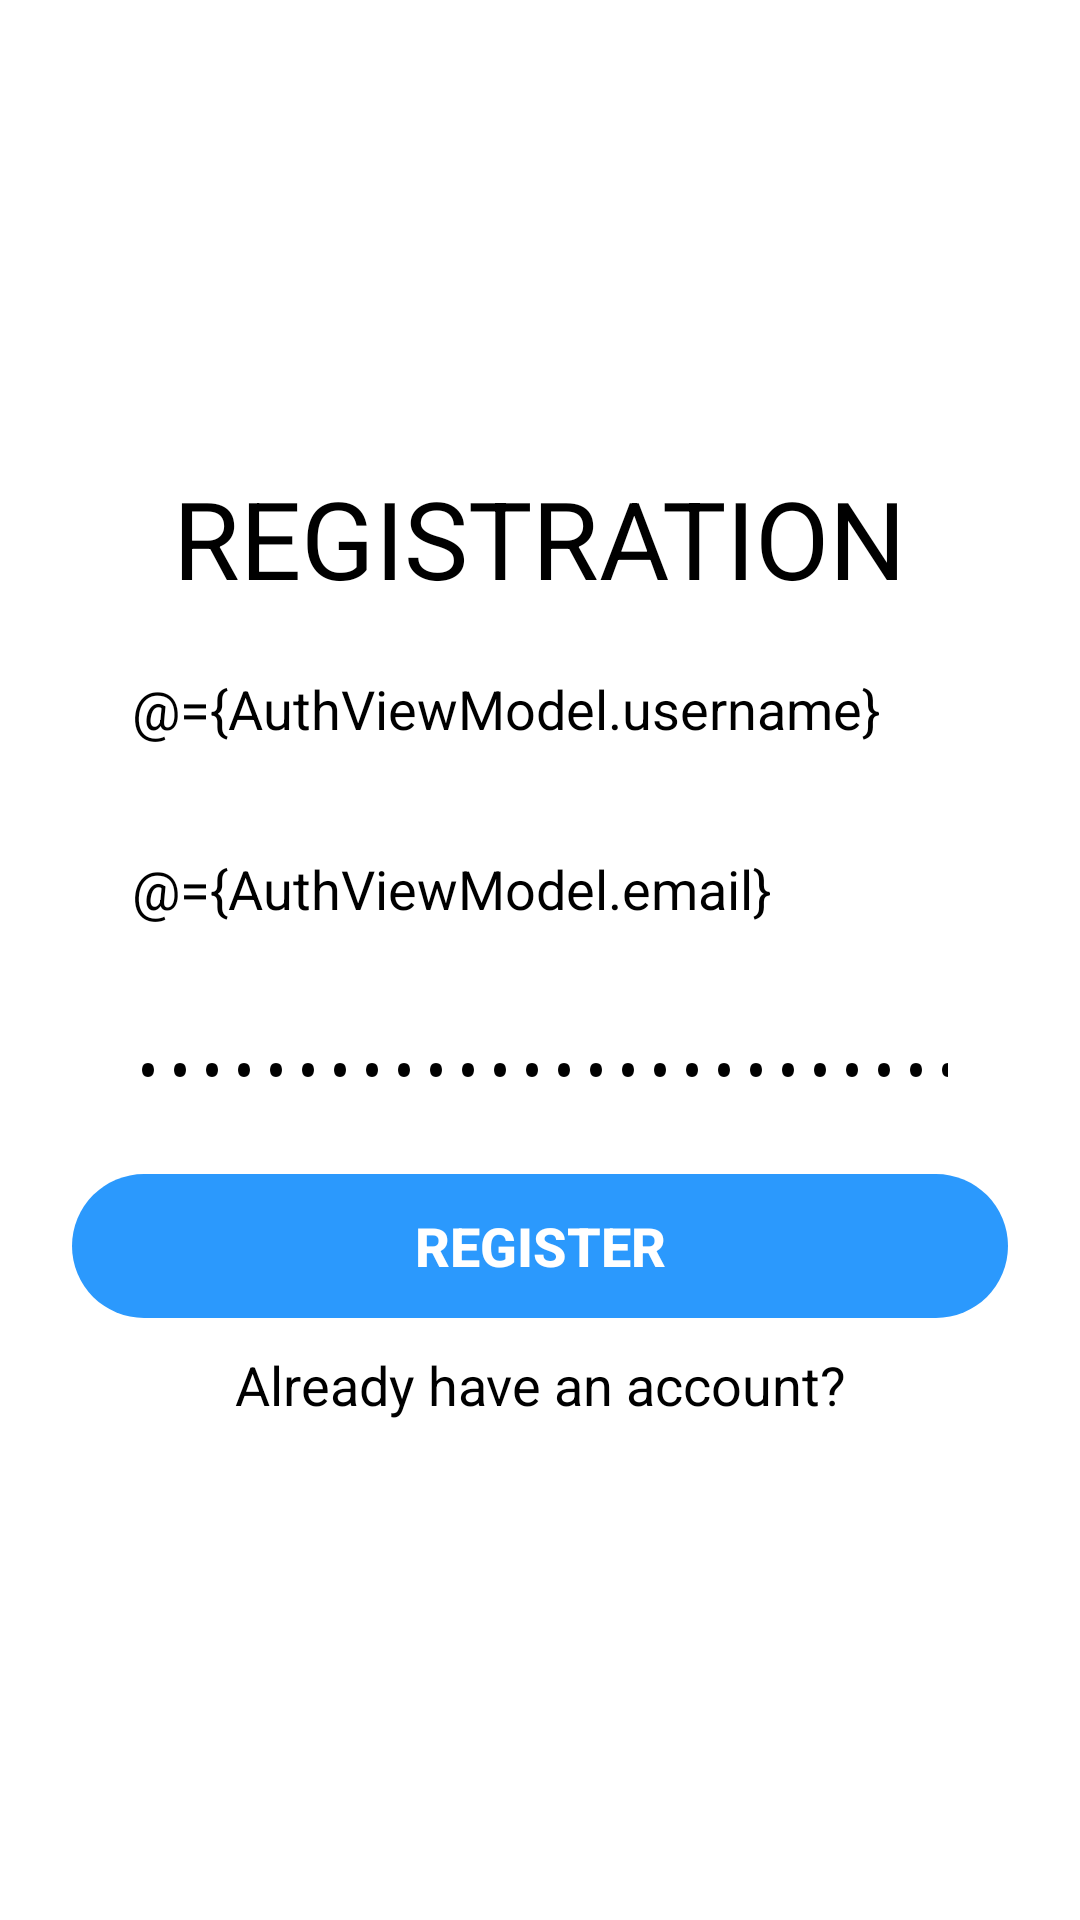

Here is an Android app screen rendered from its layout file. Give the layout XML and the strings, colors and styles it references.
<!-- AndroidManifest.xml: activity theme Theme.AppCompat.Light.NoActionBar -->
<!-- res/layout/activity_register.xml -->
<?xml version="1.0" encoding="utf-8"?>
<layout xmlns:android="http://schemas.android.com/apk/res/android"
    xmlns:app="http://schemas.android.com/apk/res-auto"
    xmlns:tools="http://schemas.android.com/tools">

    <data>

        <variable
            name="AuthViewModel"
            type="com.example.seniorproject.viewModels.AuthenticationViewModel" />

    </data>

    <androidx.constraintlayout.widget.ConstraintLayout
        android:layout_width="match_parent"
        android:layout_height="match_parent"
        android:background="@color/BackgroundColor"
        tools:context=".Authentication.RegisterActivity"
        tools:layout_editor_absoluteY="81dp">

        <ImageView
            android:id="@+id/unitLogo"
            android:layout_width="125dp"
            android:layout_height="125dp"
            android:layout_marginTop="28dp"
            app:layout_constraintEnd_toEndOf="parent"
            app:layout_constraintHorizontal_bias="0.5"
            app:layout_constraintStart_toStartOf="parent"
            app:layout_constraintTop_toTopOf="parent"
            app:srcCompat="@drawable/unitlogoproper" />

        <TextView
            android:id="@+id/textView"
            android:layout_width="wrap_content"
            android:layout_height="wrap_content"
            android:layout_marginTop="2dp"
            android:text="@string/registration"
            android:textColor="@color/TextColor"
            android:textSize="36sp"
            app:layout_constraintEnd_toEndOf="parent"
            app:layout_constraintHorizontal_bias="0.5"
            app:layout_constraintStart_toStartOf="parent"
            app:layout_constraintTop_toBottomOf="@+id/unitLogo" />


        <EditText
            android:id="@+id/username_signup_editext"
            android:layout_width="0dp"
            android:layout_height="50dp"
            android:layout_marginStart="24dp"
            android:layout_marginTop="8dp"
            android:layout_marginEnd="24dp"
            android:background="@drawable/registration_rounded_edittext"
            android:ems="10"
            android:hint="@string/name"
            android:importantForAutofill="no"
            android:inputType="textPersonName"
            android:paddingStart="20dp"
            android:paddingEnd="20dp"
            android:text="@={AuthViewModel.username}"
            android:textColor="@color/TextColor"
            android:textColorHint="@color/HintTextColor"
            app:layout_constraintEnd_toEndOf="parent"
            app:layout_constraintHorizontal_bias="0.0"
            app:layout_constraintStart_toStartOf="parent"
            app:layout_constraintTop_toBottomOf="@+id/textView" />

        <EditText
            android:id="@+id/email_signup_editText"
            android:layout_width="0dp"
            android:layout_height="50dp"
            android:layout_marginStart="24dp"
            android:layout_marginTop="10dp"
            android:layout_marginEnd="24dp"
            android:background="@drawable/registration_rounded_edittext"
            android:ems="10"
            android:hint="@string/email"
            android:importantForAutofill="no"
            android:inputType="textEmailAddress"
            android:paddingStart="20dp"
            android:paddingEnd="20dp"
            android:text="@={AuthViewModel.email}"
            android:textColor="@color/TextColor"
            android:textColorHint="@color/HintTextColor"
            app:layout_constraintEnd_toEndOf="parent"
            app:layout_constraintHorizontal_bias="0.0"
            app:layout_constraintStart_toStartOf="parent"
            app:layout_constraintTop_toBottomOf="@+id/username_signup_editext" />


        <EditText
            android:id="@+id/password_signup_editTExt"
            android:layout_width="0dp"
            android:layout_height="50dp"
            android:layout_marginStart="24dp"
            android:layout_marginLeft="24dp"
            android:layout_marginTop="10dp"
            android:layout_marginEnd="24dp"
            android:layout_marginRight="24dp"
            android:layout_marginBottom="212dp"
            android:background="@drawable/registration_rounded_edittext"
            android:ems="10"
            android:hint="@string/password"
            android:importantForAutofill="no"
            android:inputType="textPassword"
            android:paddingStart="20dp"
            android:paddingEnd="20dp"
            android:text="@={AuthViewModel.password}"
            android:textColor="@color/TextColor"
            android:textColorHint="@color/HintTextColor"
            app:layout_constraintBottom_toBottomOf="parent"
            app:layout_constraintEnd_toEndOf="parent"
            app:layout_constraintHorizontal_bias="0.0"
            app:layout_constraintStart_toStartOf="parent"
            app:layout_constraintTop_toBottomOf="@+id/email_signup_editText"
            app:layout_constraintVertical_bias="0.0" />


        <Button
            android:id="@+id/register_button"
            style="?android:attr/borderlessButtonStyle"
            android:layout_width="0dp"
            android:layout_height="wrap_content"
            android:layout_marginStart="24dp"
            android:layout_marginTop="10dp"
            android:layout_marginEnd="24dp"
            android:background="@drawable/rounded_btn"
            android:onClick="@{() -> AuthViewModel.registerUserEmail()}"
            android:text="@string/register"
            android:textColor="@android:color/white"
            android:textSize="18sp"
            android:textStyle="bold"
            app:layout_constraintBottom_toBottomOf="parent"
            app:layout_constraintEnd_toEndOf="parent"
            app:layout_constraintHorizontal_bias="0.0"
            app:layout_constraintStart_toStartOf="parent"
            app:layout_constraintTop_toBottomOf="@+id/password_signup_editTExt"
            app:layout_constraintVertical_bias="0.0" />

        <TextView
            android:id="@+id/already_have_account_textview"
            android:layout_width="wrap_content"
            android:layout_height="wrap_content"
            android:layout_marginTop="10dp"
            android:onClick="@{(v) -> AuthViewModel.redirectToLogin(v)}"
            android:text="@string/already_have_an_account"
            android:textColor="@color/TextColor"
            android:textSize="18sp"
            app:layout_constraintEnd_toEndOf="parent"
            app:layout_constraintHorizontal_bias="0.5"
            app:layout_constraintStart_toStartOf="parent"
            app:layout_constraintTop_toBottomOf="@+id/register_button" />

    </androidx.constraintlayout.widget.ConstraintLayout>

</layout>
<!-- resources referenced by this layout -->
<resources>
  <color name="BackgroundColor">#FFFFFF</color>
  <color name="HintTextColor">#9e9e9e</color>
  <color name="TextColor">#000000</color>
  <!-- drawable rounded_btn (drawable) -->
  <?xml version="1.0" encoding="utf-8"?>
  <shape xmlns:android="http://schemas.android.com/apk/res/android">
      <solid android:color="@color/blue_theme"/>
      <corners android:radius="25dp"/>
  </shape>
  <!-- drawable unitlogoproper: png bitmap (drawable, 7991 bytes) -->
  <string name="already_have_an_account">Already have an account?</string>
  <string name="email">Email</string>
  <string name="name">Name</string>
  <string name="password">Password</string>
  <string name="register">Register</string>
  <string name="registration">REGISTRATION</string>
  <color name="blue_theme">#2b99fd</color>
</resources>
